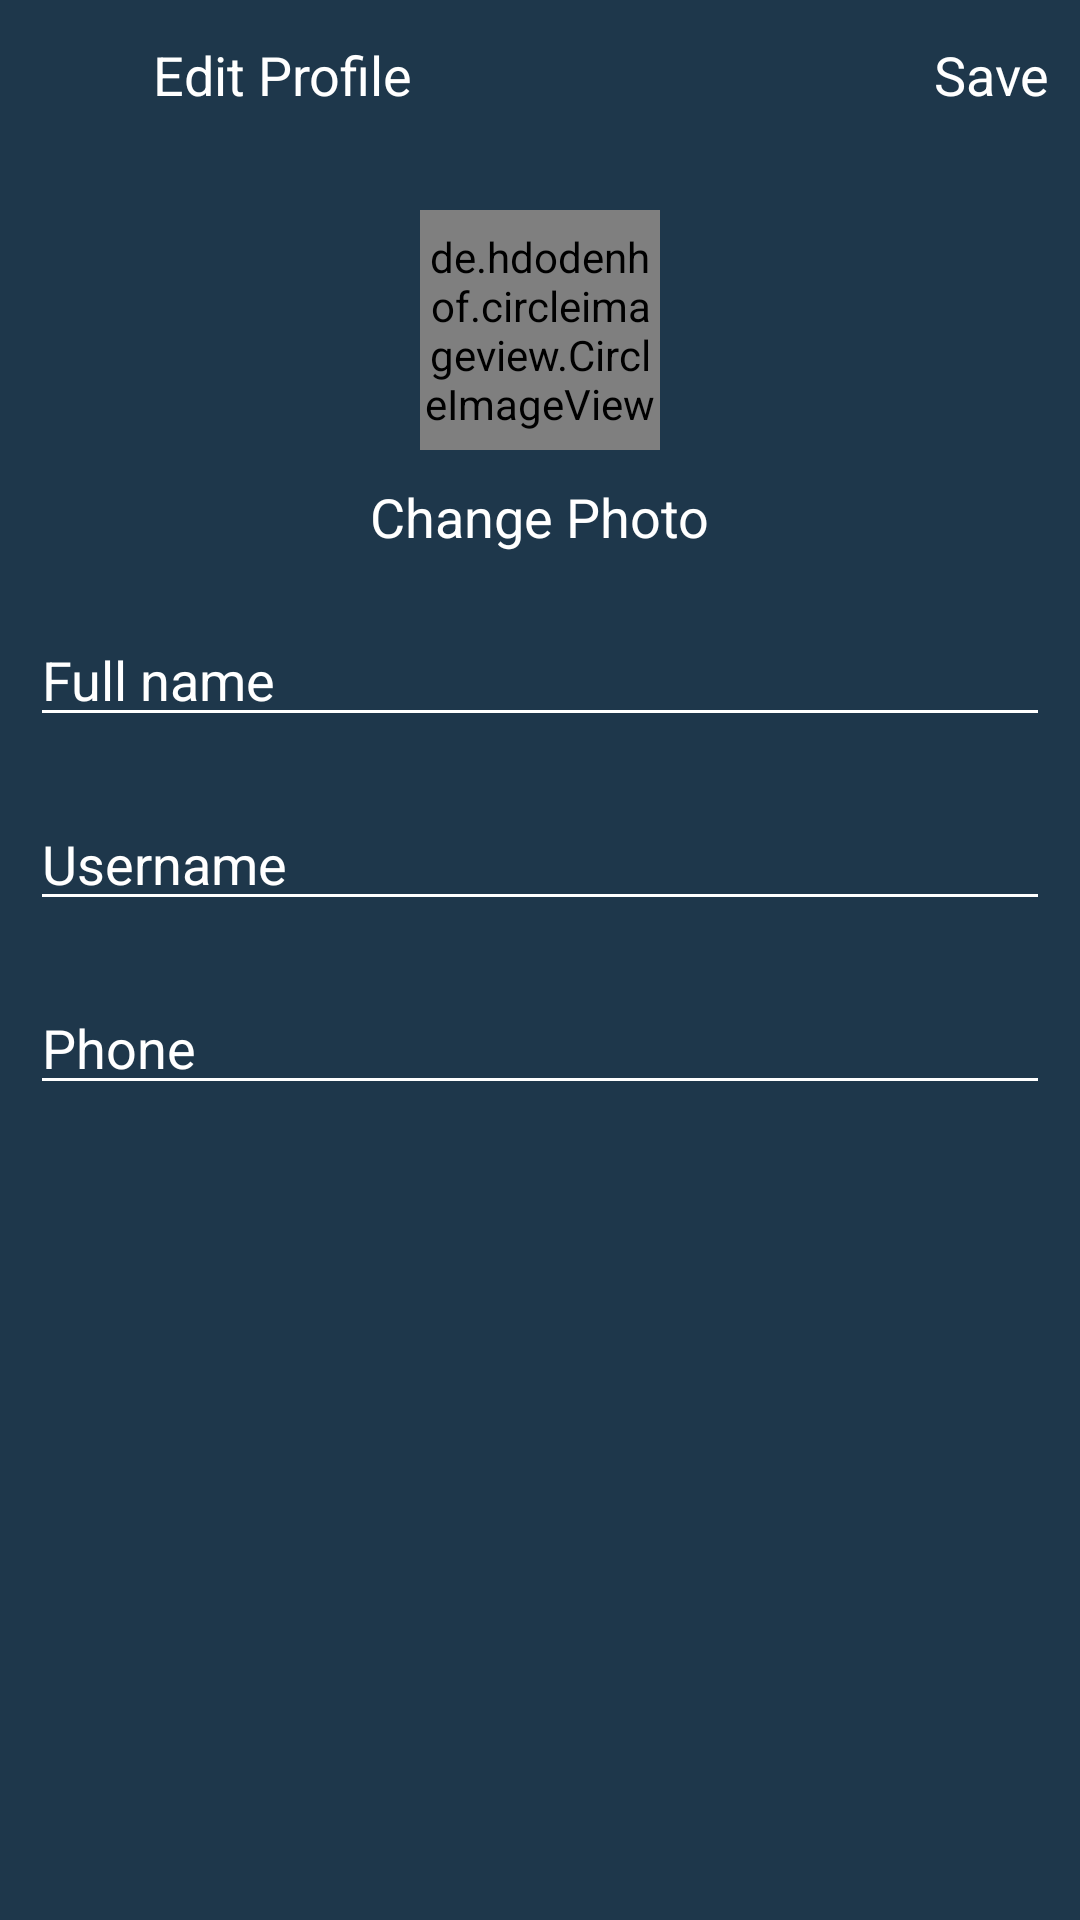

Here is an Android app screen rendered from its layout file. Give the layout XML and the strings, colors and styles it references.
<!-- AndroidManifest.xml: application theme Theme.CarAplication -->
<!-- res/layout/activity_edit_profile.xml -->
<?xml version="1.0" encoding="utf-8"?>
<LinearLayout xmlns:android="http://schemas.android.com/apk/res/android"
    xmlns:app="http://schemas.android.com/apk/res-auto"
    xmlns:tools="http://schemas.android.com/tools"
    android:layout_width="match_parent"
    android:layout_height="match_parent"
    android:orientation="vertical"
    android:background="#1E374B"
    tools:context=".EditProfileActivity">

    <com.google.android.material.appbar.AppBarLayout
        android:layout_width="match_parent"
        android:layout_height="50dp"
        android:id="@+id/bar"
        android:background="?android:attr/windowBackground">

        <androidx.appcompat.widget.Toolbar
            android:layout_width="match_parent"
            android:layout_height="wrap_content"
            android:id="@+id/toolbar"
            android:background="#1E374B">

            <RelativeLayout
                android:layout_width="match_parent"
                android:layout_height="wrap_content">

                <ImageView
                    android:id="@+id/close"
                    android:layout_width="25dp"
                    android:layout_height="wrap_content"
                    android:layout_alignParentStart="true"
                    android:layout_centerVertical="true"
                    android:src="@drawable/ic_close1_foreground" />

                <TextView
                    android:layout_width="wrap_content"
                    android:layout_height="wrap_content"
                    android:text="Edit Profile"
                    android:layout_centerVertical="true"
                    android:layout_marginStart="10dp"
                    android:textSize="18sp"
                    android:textColor="@color/white"
                    android:layout_toEndOf="@id/close"/>

                <TextView
                    android:id="@+id/save"
                    android:layout_width="wrap_content"
                    android:layout_height="wrap_content"
                    android:layout_alignParentEnd="true"
                    android:layout_centerVertical="true"
                    android:layout_marginRight="10dp"
                    android:text="Save"
                    android:textColor="@color/white"
                    android:textSize="18sp" />

            </RelativeLayout>

        </androidx.appcompat.widget.Toolbar>

    </com.google.android.material.appbar.AppBarLayout>

    <LinearLayout
        android:layout_width="match_parent"
        android:layout_height="wrap_content"
        android:orientation="vertical"
        android:padding="10dp">

        <de.hdodenhof.circleimageview.CircleImageView
            android:layout_width="80dp"
            android:layout_height="80dp"
            android:src="@mipmap/ic_launcher"
            android:layout_gravity="center"
            android:id="@+id/image_profile"
            android:layout_margin="10dp"/>

        <TextView
            android:layout_width="wrap_content"
            android:layout_height="wrap_content"
            android:text="Change Photo"
            android:layout_gravity="center"
            android:id="@+id/change_photo"
            android:textColor="@color/white"
            android:textColorHint="@color/white"
            android:textSize="18sp"/>

        <EditText
            android:id="@+id/fullname"
            android:layout_width="match_parent"
            android:layout_height="wrap_content"
            android:layout_marginTop="20dp"
            android:backgroundTint="@color/white"
            android:hint="Full name"

            android:textColor="@color/white"
            android:textColorHint="@color/white"
            tools:ignore="TouchTargetSizeCheck" />

        <EditText
            android:id="@+id/username"
            android:layout_width="match_parent"
            android:layout_height="wrap_content"
            android:layout_marginTop="20dp"
            android:backgroundTint="@color/white"
            android:hint="Username"
            android:textColor="@color/white"
            android:textColorHint="@color/white"
            tools:ignore="TouchTargetSizeCheck" />

        <EditText
            android:id="@+id/bio"
            android:layout_width="match_parent"
            android:layout_height="wrap_content"
            android:layout_marginTop="20dp"
            android:backgroundTint="@color/white"
            android:hint="Phone"
            android:inputType="number"
            android:textColor="@color/white"
            android:textColorHint="@color/white"
            tools:ignore="TouchTargetSizeCheck" />

    </LinearLayout>

</LinearLayout>
<!-- resources referenced by this layout -->
<resources>
  <color name="white">#FFFFFFFF</color>
  <style name="Theme.CarAplication" parent="Theme.MaterialComponents.DayNight.DarkActionBar">
          
          <item name="colorPrimary">@color/purple_500</item>
          <item name="colorPrimaryVariant">@color/purple_700</item>
          <item name="colorOnPrimary">@color/white</item>
          
          <item name="colorSecondary">@color/teal_200</item>
          <item name="colorSecondaryVariant">@color/teal_700</item>
          <item name="colorOnSecondary">@color/black</item>
          
          <item name="android:statusBarColor" tools:targetApi="l">?attr/colorPrimaryVariant</item>
          
      </style>
  <color name="purple_500">#FF6200EE</color>
  <color name="purple_700">#FF3700B3</color>
  <color name="teal_200">#FF03DAC5</color>
  <color name="teal_700">#FF018786</color>
  <color name="black">#FF000000</color>
</resources>
